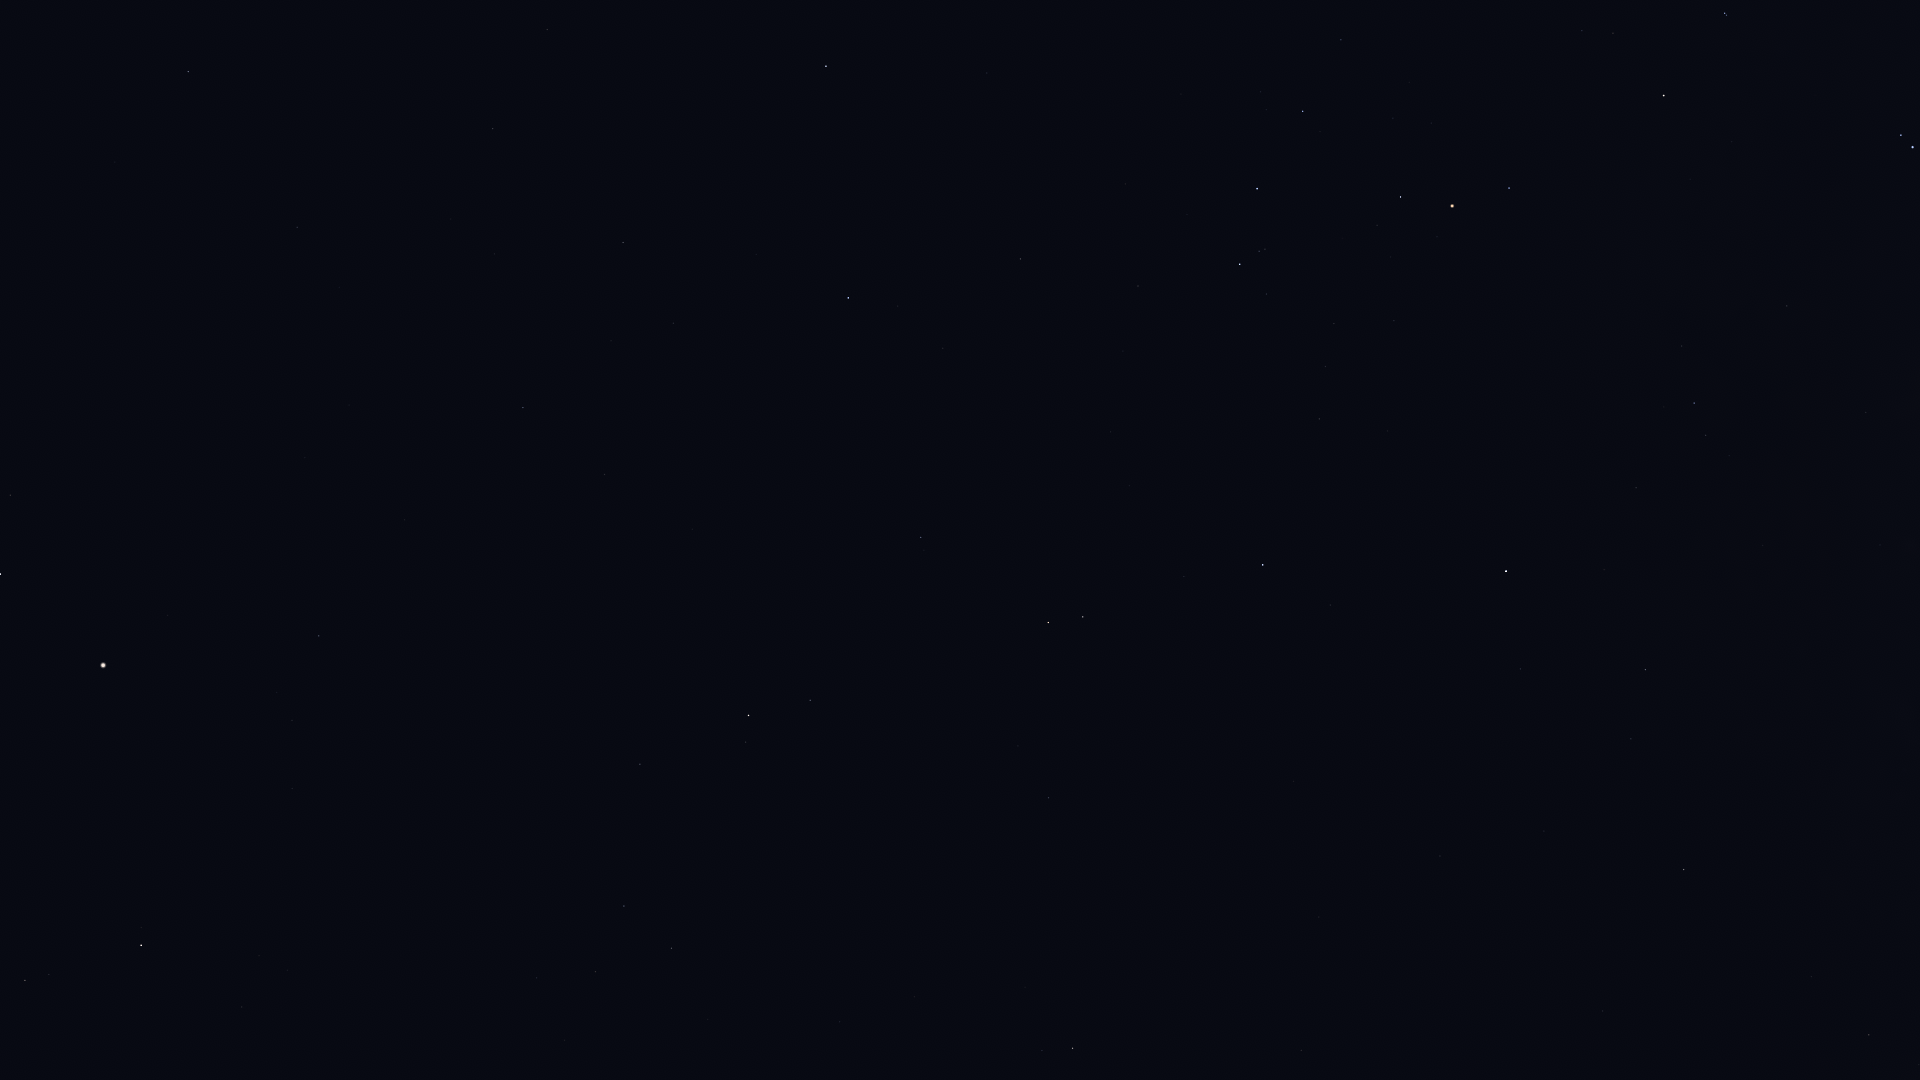

The data file committed next to this chart (first rows):
Star_ID, Name, X, Y
66249, Heze, 188, 71
67459, HIP 67459, 10, 495
67927, Muphrid, 0, 574
68520, HIP 68520, 297, 227
69427, Kang, 547, 29
69673, Arcturus, 103, 665
69701, Syrma, 493, 129
70755, Elgafar, 494, 254
71053, HIP 71053, 25, 980
71795, HIP 71795, 319, 636
72105, Izar, 141, 945
72220, HIP 72220, 523, 407
72339, Mönch, 562, 368
72622, Zubenelgenubi, 826, 66
72845, Arcalís, 315, 777
74785, Zubeneschamali, 848, 298
76333, Zubenelhakrabi, 1020, 259
77070, Unukalhai, 748, 715
77450, Gudja, 595, 972
77516, HIP 77516, 921, 537
77853, HIP 77853, 1138, 286
78104, Iklil, 1341, 40
78265, Fang, 1303, 111
78401, Dschubba, 1257, 189
78820, Acrab, 1240, 264
79043, Marsic, 708, 1019
79374, Jabbah, 1266, 294
79431, Sharjah, 1261, 308
79593, Yed Prior, 1048, 622
79882, Yed Posterior, 1083, 617
80112, Alniyat, 1400, 197
80463, Cujam, 840, 1022
80687, Timir, 1260, 476
80763, Antares, 1452, 206
80883, Marfik, 1048, 798
81022, Rosalíadecastro, 1057, 807
81266, Paikauhale, 1509, 188
82396, Larawag, 1664, 95
82514, Xamidimura, 1725, 13
82545, Pipirima, 1726, 15
83000, HIP 83000, 1072, 1048
84012, Sabik, 1506, 571
84405, Guniibuu, 1682, 346
84880, HIP 84880, 1520, 669
85696, Lesath, 1901, 135
85755, HIP 85755, 1729, 456
85927, Shaula, 1912, 147
86263, HIP 86263, 1645, 670
86565, HIP 86565, 1631, 739
87072, HIP 87072, 1866, 412
88048, HIP 88048, 1684, 869
88670, HIP 88670, 1702, 928
90004, Alasia, 1844, 900
91117, HIP 91117, 1869, 1035
